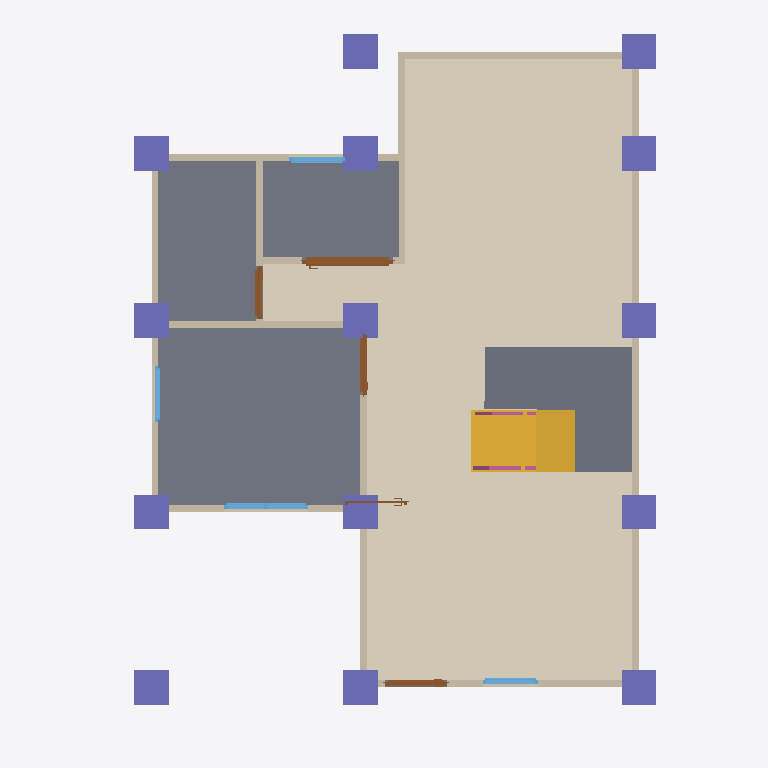
Plan cut of the same IFC building model at storey 'ROOF' (level 0.00 m, cut at 1.40 m), seen from above with north up, elements coloured by IFC class: 14 columns (violet), 13 walls (beige), 5 doors (brown), 4 windows (light blue), 3 slabs (grey), 2 railings (pink), 1 covering (cream), 1 stair flight (yellow). Cut surfaces are drawn darker.
Extent 10.2 m × 10.1 m × 7.1 m (x, y, z). Storeys (3): 2F at 0.00 m; GF at 0.00 m; ROOF at 0.00 m. Elements (115): 29 IfcWall, 26 IfcColumn, 15 IfcBeam, 12 IfcRailing, 11 IfcDoor, 9 IfcWindow, 8 IfcSlab, 2 IfcRoof, 2 IfcStairFlight, 1 IfcCovering.

HEADER;
FILE_DESCRIPTION(('ViewDefinition[DesignTransferView]'),'2;1');
FILE_NAME('s05-activity1.ifc','2026-10-07T17:41:10+08:00',(''),(''),'IfcOpenShell 0.8.5-post1','Bonsai 0.8.5-post1','Nobody');
FILE_SCHEMA(('IFC4'));
ENDSEC;
DATA;
#1=IFCPROJECT('0VUIaU7GPByx5QNLT1F_xv',$,'My Project',$,$,$,$,(#10,#22),#5);
#27=IFCSITE('02evL5Y_53Mx_QfpiGql7P',$,'My Site',$,$,#50,$,$,$,$,$,$,$,$);
#33=IFCBUILDING('1ukvSGPhn7qOs8kClG_zyB',$,'My Building',$,$,#56,$,$,$,$,$,$);
#39=IFCBUILDINGSTOREY('2A4upabTH2juSnQOEBWRjx',$,'2F',$,$,#23576,$,$,$,$);
#63=IFCBUILDINGSTOREY('21GeWZgsP6KO7D$ZZMc3vI',$,'GF',$,$,#79,$,$,$,$);
#17530=IFCBUILDINGSTOREY('0aiO5MAfPC_9_0geTnvTIn',$,'ROOF',$,$,#23791,$,$,$,$);
#17654=IFCCOVERING('2g_gWzuDv2jRfwQbTwoJEy',$,'Covering',$,$,#17846,#17668,$,$);
#3436=IFCSLAB('0be2G6U6548xoHWn3HxGLg',$,'Slab',$,$,#3444,#3451,$,$);
#17863=IFCSLAB('1AsIz9ZVX588VvABaIgFLW',$,'Slab',$,$,#17970,#17878,$,$);
#17741=IFCSTAIRFLIGHT('08$6458bP39eJ3wGEpMDIX',$,'StairFlight',$,$,#19098,#17750,$,8,7,0.22499999403953552,0.25,.STRAIGHT.);
#18709=IFCSLAB('2_RcEtdPP0PQvERbevncbZ',$,'Slab',$,$,#19117,#18724,$,$);
#1923=IFCWALL('0HduRmalT218FYcmxVFtNr',$,'Wall',$,$,#3352,#1929,$,$);
#2075=IFCWALL('1tWJHWMkv0DuRi_BLCXrhn',$,'Wall',$,$,#3242,#2081,$,$);
#1961=IFCWALL('0K7ZBC3L907wWgcq0VLolH',$,'Wall',$,$,#3384,#1967,$,$);
#22522=IFCCOLUMN('2jlS1B5jn6rOZRXiHgFyrk',$,'Column',$,$,#22530,#22534,$,$);
#22567=IFCCOLUMN('2uKbKetYHElwdFHTdkqJOC',$,'Column',$,$,#22574,#22578,$,$);
#22633=IFCCOLUMN('3HgNOi40D2ROh3FuQgUV4$',$,'Column',$,$,#22708,#22644,$,$);
#22682=IFCCOLUMN('1$sKZjjMfDbxXExgHJKp47',$,'Column',$,$,#22713,#22693,$,$);
#22849=IFCCOLUMN('0KhOZzHn5A5gx05IGjPgWh',$,'Column',$,$,#22875,#22860,$,$);
#2421=IFCWALL('2UJTrnD8bCcw0xi5OgGl00',$,'Wall',$,$,#2432,#2427,$,$);
#22655=IFCCOLUMN('0lQ5A0N5v5CQHeeAU9OniJ',$,'Column',$,$,#22681,#22666,$,$);
#22714=IFCCOLUMN('19RXgcGf9CoA9YN$0$4wmf',$,'Column',$,$,#22740,#22725,$,$);
#22545=IFCCOLUMN('0M5PMwKbbD5BIo9Ks5q8XV',$,'Column',$,$,#22552,#22556,$,$);
#22589=IFCCOLUMN('1LCwrp2Bj8heMt2mDr63rg',$,'Column',$,$,#22596,#22600,$,$);
#22611=IFCCOLUMN('3x$RBhqKj5FuRo0Gpf8ECK',$,'Column',$,$,#22618,#22622,$,$);
#22768=IFCCOLUMN('2Lv_ZqVSb1OhCpOWdhKUVk',$,'Column',$,$,#22794,#22779,$,$);
#22795=IFCCOLUMN('1iaIt2uQzAcRq1K0S7sMXV',$,'Column',$,$,#22821,#22806,$,$);
#2037=IFCWALL('041blTuN53HQGdEIvcnw_V',$,'Wall',$,$,#3197,#2043,$,$);
#22822=IFCCOLUMN('3SR03Oz7X56viUHr1Ku9sx',$,'Column',$,$,#22848,#22833,$,$);
#22741=IFCCOLUMN('3c482pTsP5EOtg1hCPB5Pn',$,'Column',$,$,#22767,#22752,$,$);
#1883=IFCWALL('1KCIGHdqv08Qpzn86_I0Sf',$,'Wall',$,$,#2608,#1891,$,$);
#2189=IFCWALL('0tIw0t8r984xcEekFPZM2z',$,'Wall',$,$,#2200,#2195,$,$);
#2113=IFCWALL('2qJxYBa8z3WgI9eatullXU',$,'Wall',$,$,#3293,#2119,$,$);
#5849=IFCDOOR('0FEfrbWSf2ugR57tjCCpkI',$,'Door',$,$,#6034,#5859,$,2.0,1.2998231649398804,$,.SLIDING_TO_RIGHT.,$);
#2649=IFCWALL('1P_I1kiX58He5oQGG5HALU',$,'Wall',$,$,#3013,#2655,$,$);
#1999=IFCWALL('0y8MaoGwbA$g$dF1gxMa6t',$,'Wall',$,$,#3416,#2005,$,$);
#2396=IFCWALL('1vnLsKQ41AyR1FcHi1Lprw',$,'Wall',$,$,#2407,#2402,$,$);
#2822=IFCWALL('1yFpiQEpLAvvYOl0ENWe1D',$,'Wall',$,$,#3074,#2828,$,$);
#6577=IFCWINDOW('3XqUEUvsbE8B229dR7mCWh',$,'Window',$,$,#7388,#6587,$,0.8999999761581421,1.2000000476837158,$,.DOUBLE_PANEL_VERTICAL.,$);
#5068=IFCDOOR('0Kdk_xpNrCkfIKyND3Q75Z',$,'Door',$,$,#5482,#5078,$,2.0,0.874672532081604,$,.SINGLE_SWING_RIGHT.,$);
#4668=IFCDOOR('3lGJLyYmvEnwi$AX1S2sYG',$,'Door',$,$,#4851,#4677,$,2.0,0.8999999761581421,$,.SINGLE_SWING_LEFT.,$);
#5483=IFCDOOR('0V9LJJfhLEzv5UbfGoN7Mm',$,'Door',$,$,#5782,#5493,$,2.0,0.7639108896255493,$,.SINGLE_SWING_LEFT.,$);
#2847=IFCWALL('0MyUqoi8TAXwezgcwFZVy0',$,'Wall',$,$,#3165,#2853,$,$);
#7726=IFCWINDOW('21U0WL5yr0f8TZ9vybvZmf',$,'Window',$,$,#7900,#7736,$,0.8999999761581421,0.800000011920929,$,.SINGLE_PANEL.,$);
#6197=IFCWINDOW('2EQKNir0j0Kh$HLss1IT6U',$,'Window',$,$,#6386,#6207,$,0.8999999761581421,0.7911826372146606,$,.SINGLE_PANEL.,$);
#7470=IFCWINDOW('3VRKjkT_j48wMfT7jWruRW',$,'Window',$,$,#7644,#7480,$,0.8999999761581421,0.800000011920929,$,.SINGLE_PANEL.,$);
#20709=IFCRAILING('0jpcWw0$T4dg2m9wJX$aru',$,'Railing',$,'FRAMELESS_PANEL',#22383,#20718,$,.USERDEFINED.);
#21041=IFCRAILING('0Qvd5TP$z4rg6QG7oHkJWA',$,'Railing',$,$,#22491,#21049,$,$);
#4349=IFCDOOR('18pLgTHkHBI9ZYnYxuKngt',$,'Door',$,$,$,#4358,$,2.0,0.8999999761581421,$,$,$);
ENDSEC;
